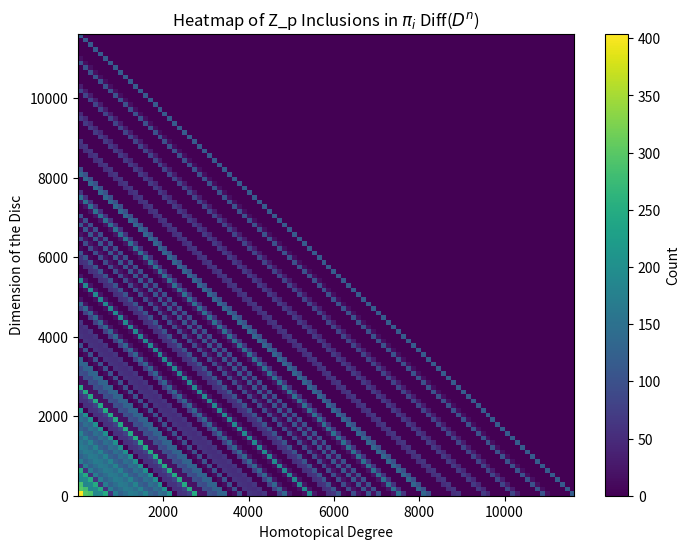

Write the Python code that produced this figure.
from fractions import Fraction
#Fraction(value).denominator to get the denominator of a rational number
from sympy import sieve, prime, bernoulli
#all primes less than 19, [i for i in sieve.primerange(19)]
import math
import matplotlib.pyplot as plt
import matplotlib.pyplot as plt
from scipy.stats import binned_statistic_2d
import numpy as np


n = 8 #The number of primes that you want.

sieve.extend_to_no(n) #Initialise the sieve to contain the primes I want
primes = [sieve[i] for i in range(2, n + 1)]

# initialise a dictionary where the keys are the elements of the list `primes`
prime_dict = dict.fromkeys(primes)
# iterate through `primes` and assign the upper bounds for the s value.
for idx, p in enumerate(primes, start=1):
	prime_dict[p] = [2*p+2*(r-1)*(p**2-p-1)-2 for r in range(1,p-1)]

#Want a list (prime, homotopy group, dim of disc)
#this tells us that \Z_p \subseteq \pi_{homotopty group} Diff D^{dim of disc}
pairs = []
for p in primes:
    for r in prime_dict[p]:
        pairs = pairs + [(p, r - s, 2*(p**2-p-2)+s) for s in range (-2*(p**2 - p - 2), r)]

print(pairs)
#Even for only the first two primes there are hundreds of pairs so we will visualise with some different methods
#in particular just listing the table with the Zp in the i,j slots would become unreadable quickly.


'''
#Scatter plot.
x_vals = [p[0] for p in pairs]
y_vals = [p[1] for p in pairs]
z_vals = [p[2] for p in pairs]

fig = plt.figure(figsize=(10, 8))
ax = fig.add_subplot(projection='3d')

# Plot the scatter points
# standard syntax: ax.scatter(xs, ys, zs, c=color_values)
# We use: xs=y_vals, ys=z_vals, zs=x_vals
scatter = ax.scatter(y_vals, z_vals, x_vals, c=x_vals, cmap='viridis', s=50, alpha=0.8)

# Add labels
ax.set_xlabel('Degree of the homotopy group')
ax.set_ylabel('Dimension of the disc')
ax.set_zlabel('Contains Z_p')

# Add a color bar to show the scale of x
#plt.colorbar(scatter, label='Prime p')

plt.show()
'''

#Heatmap
# Extract the plane coordinates
# We use y and z for the spatial dimensions
y_vals = [p[1] for p in pairs]
z_vals = [p[2] for p in pairs]
# The 'values' argument is required by the function signature, 
# but for a 'count' statistic, the actual values in this list are ignored.
x_vals = [p[0] for p in pairs] 

# Calculate exact range + 1 to ensure inclusive edges
y_bins = int(max(y_vals) - min(y_vals)) + 1
z_bins = int(max(z_vals) - min(z_vals)) + 1

# Calculate the 2D binned statistic
# statistic='count' counts the number of points in each bin
# bins=50 creates a 50x50 grid
stat, y_edge, z_edge, bin_number = binned_statistic_2d(
    y_vals, z_vals, values=x_vals, statistic='count', bins=100
)

# Plot the heatmap
fig, ax = plt.subplots(figsize=(8, 6))

# We use .T (transpose) because imshow expects (rows, cols), 
# effectively mapping the first dimension to the vertical axis by default.
# origin='lower' places the (0,0) index at the bottom-left corner.
im = ax.imshow(stat.T, origin='lower',
               extent=[y_edge[0], y_edge[-1], z_edge[0], z_edge[-1]],
               aspect='auto', cmap='viridis')

ax.set_xlabel('Homotopical Degree')
ax.set_ylabel('Dimension of the Disc')
ax.set_title('Heatmap of Z_p Inclusions in $\pi_i$ Diff($D^n$)')

plt.colorbar(im, label='Count')
plt.show()
